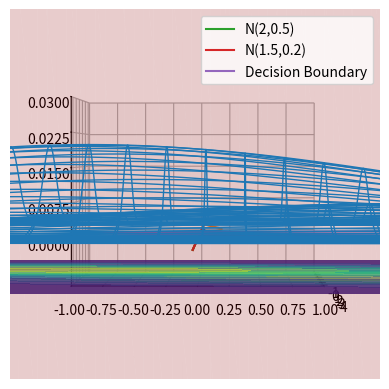

This chart was generated by the following Python code:
import numpy as np
import matplotlib.pyplot as plt
from scipy.stats import multivariate_normal, norm

# ----- Exercise 3 -----
# 3D plot
# Our 2-dimensional distribution will be over variables X and Y
N = 200
X = np.linspace(-7, 7, N)
Y = np.linspace(-7, 7, N)
X, Y = np.meshgrid(X, Y)

# Mean vector and covariance matrix
mu_1 = np.array([1, 2])
mu_2 = np.array([-2, -1])
Sigma = np.array([[4, 1], [1,  9]])
# Pack X and Y into a single 3-dimensional array
pos = np.empty(X.shape + (2,))
pos[:, :, 0] = X
pos[:, :, 1] = Y
# The distribution on the variables X, Y packed into pos.
Z_1 = 0.25*multivariate_normal(mu_1, Sigma).pdf(pos)
Z_2 = 0.75*multivariate_normal(mu_2, Sigma).pdf(pos)
# Create a surface plot and projected filled contour plot under it.
fig = plt.figure()
ax = fig.add_subplot(111, projection='3d')
# ax.plot_surface(X, Y, Z_1, antialiased=True, rstride=5, cstride=5, linewidth=1, cmap="viridis")
# ax.plot_surface(X, Y, Z_2, antialiased=True, rstride=5, cstride=5, linewidth=1, cmap="viridis")
ax.plot_wireframe(X, Y, Z_1, antialiased=True, rstride=5, cstride=5, linewidth=1)
ax.plot_wireframe(X, Y, Z_2, antialiased=True, rstride=5, cstride=5, linewidth=1)
plt.contourf(X, Y, Z_1, zdir='z', offset=-0.01, alpha=0.7, cmap="viridis")
plt.contourf(X, Y, Z_2, zdir='z', offset=-0.01, alpha=0.5, cmap="viridis")
# Adjust the limits, ticks and view angle
ax.set_zlim(-0.01, 0.03)
ax.set_zticks(np.linspace(0, 0.03, 5))
ax.view_init(1, 1)
x, y = np.meshgrid(np.linspace(-2, 2, N), np.linspace(-2, 2, N))
z = (-(24/35)*x - (9/35)*y + 0.884326574382395)
# plot the plane
ax.plot_surface(x, y, z, alpha=0.2, color="r")
plt.show()
# 2D Plot
x_axis = np.arange(-10, 10, 0.0001)
plt.plot(x_axis, (1/4)*norm.pdf(x_axis, 1.2, np.sqrt(99/35)))
plt.plot(x_axis, (3/4)*norm.pdf(x_axis, -57/35, np.sqrt(99/35)))
plt.axvline(x=(31/35), color='r', linestyle='-')
plt.ylim((0, 0.3))
plt.legend(["N(1.2,2.8286)", "N(-1.6286,2.8286)", "Decision Boundary"], prop={'size': 15})
plt.show()


# ----- Exercise 4 -----
x_axis = np.arange(-10, 10, 0.001)
# Mean_1=2, Std_1=sqrt(0.5)
plt.plot(x_axis, (1/3)*norm.pdf(x_axis, 2, np.sqrt(0.5)), label="N(2,0.5)")
# Mean_1=1.5, Std_1=sqrt(0.2)
plt.plot(x_axis, (2/3)*norm.pdf(x_axis, 1.5, np.sqrt(0.2)), label="N(1.5,0.2)")
f = 1.5*np.power(x_axis, 2) - 3.5*x_axis + 1.166854634062923
plt.plot(x_axis, f, label="Decision Boundary")
plt.legend(loc="upper right")
plt.ylim((-1, 1))
plt.xlim((-1.5, 4.5))
plt.show()
